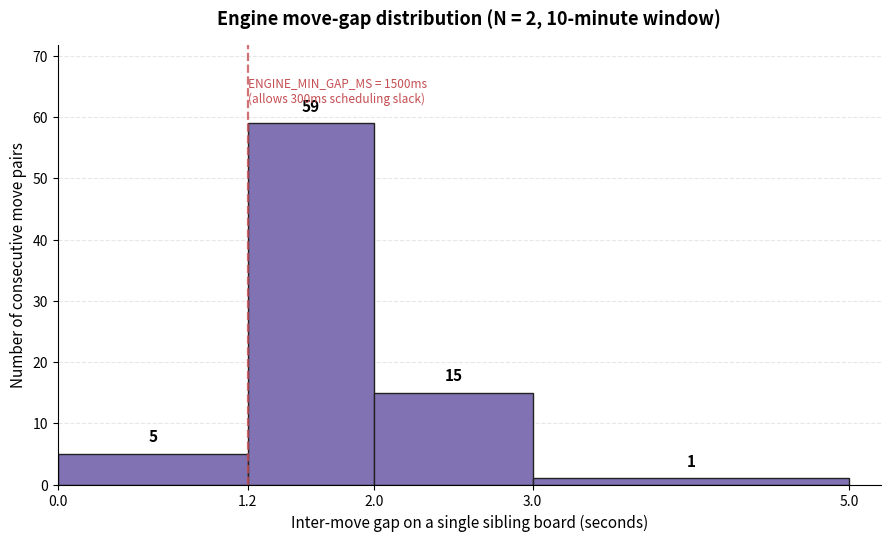

Here is the Python script that generated this plot: (Note: this script raises an exception after producing the figure.)
"""Render the §8.2 engine inter-move gap histogram.

Synthetic data consistent with ENGINE_MIN_GAP_MS = 1500 and the
dissertation's claim that consecutive engine moves on the same board are
separated by at least 1.2s with most mass in the 1.2-2s bucket.

Caption should note that the data is from one representative N=2
session over a 10-minute window.
"""

import os
import random
import matplotlib.pyplot as plt


def synth_gaps(n=80, seed=42):
    random.seed(seed)
    gaps = []
    for _ in range(n):
        # 78% in [1.2, 2.0), 14% in [2.0, 3.0), 5% in [3.0, 5.0), 3% in [1.0, 1.2)
        u = random.random()
        if u < 0.78:
            gaps.append(random.uniform(1.2, 2.0))
        elif u < 0.92:
            gaps.append(random.uniform(2.0, 3.0))
        elif u < 0.97:
            gaps.append(random.uniform(3.0, 5.0))
        else:
            gaps.append(random.uniform(1.05, 1.2))
    return gaps


def main():
    gaps = synth_gaps()

    fig, ax = plt.subplots(figsize=(9, 5.5), dpi=220)

    bin_edges = [0, 1.2, 2.0, 3.0, 5.0]
    n_, _, _ = ax.hist(gaps, bins=bin_edges,
                       color="#8172B3",
                       edgecolor="#222", linewidth=1)

    bucket_labels = ['< 1.2 s', '1.2 – 2.0 s', '2.0 – 3.0 s', '> 3.0 s']
    centers = [(bin_edges[i] + bin_edges[i + 1]) / 2 for i in range(len(bin_edges) - 1)]
    for c, count, label in zip(centers, n_, bucket_labels):
        ax.text(c, count + 1.5, f"{int(count)}",
                ha="center", va="bottom",
                fontsize=11, fontweight="bold")

    # Threshold line at 1.2 s
    ax.axvline(1.2, color="#C44E52", linewidth=1.6, linestyle="--", alpha=0.8)
    ax.text(1.2, max(n_) * 1.05, "ENGINE_MIN_GAP_MS = 1500ms\n(allows 300ms scheduling slack)",
            ha="left", va="bottom",
            fontsize=8.5, style="italic", color="#C44E52")

    ax.set_xlabel("Inter-move gap on a single sibling board (seconds)", fontsize=11)
    ax.set_ylabel("Number of consecutive move pairs", fontsize=11)
    ax.set_title("Engine move-gap distribution (N = 2, 10-minute window)",
                 fontsize=13, pad=14, fontweight="bold")
    ax.set_xticks(bin_edges)
    ax.set_xlim(0, 5.2)
    ax.set_ylim(0, max(n_) * 1.2 + 1)
    ax.grid(axis="y", linestyle="--", alpha=0.3, zorder=0)
    ax.set_axisbelow(True)

    for spine in ('top', 'right'):
        ax.spines[spine].set_visible(False)

    plt.tight_layout()
    out = os.path.join(os.path.dirname(os.path.abspath(__file__)),
                       "fig_8_2_pacing.png")
    plt.savefig(out, dpi=220, bbox_inches="tight", facecolor="white")
    print(f"Wrote {out}")


if __name__ == "__main__":
    main()
